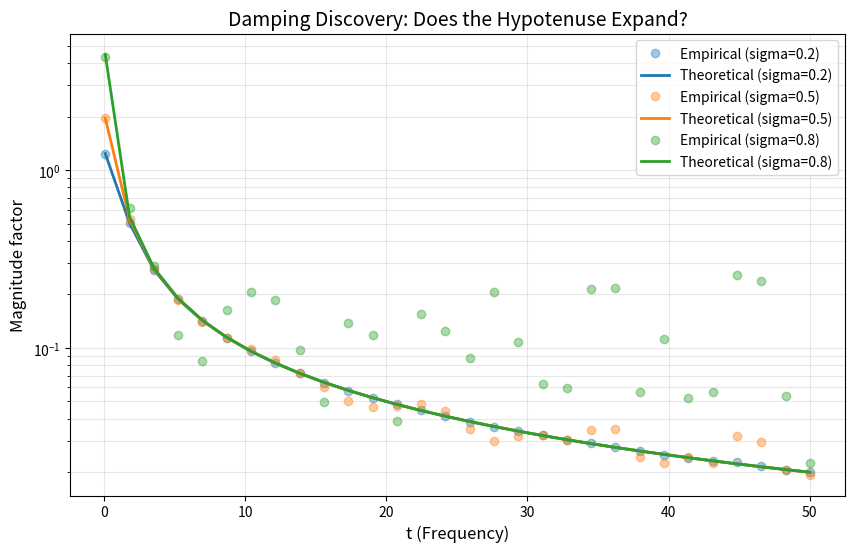

The matplotlib source for this figure:
import numpy as np
import matplotlib.pyplot as plt

def verify_damping(t_range, sigma_list, N):
    plt.figure(figsize=(10, 6))
    
    print(f"Verifying Generalized Hypotenuse Law for sigma in {sigma_list}...")
    
    for sigma in sigma_list:
        empirical_vals = []
        theoretical_vals = []
        
        for t in t_range:
            # Sum of vectors: n^(-sigma + it)
            n = np.arange(1, N + 1)
            S = np.sum(n**(-sigma + 1j * t))
            # Average normalized magnitude relative to N^(1-sigma)
            emp = np.abs(S) / (n[-1]**(1 - sigma))
            
            # Generalized Law: 1/sqrt((1-sigma)^2 + t^2)
            theo = 1.0 / np.sqrt((1 - sigma)**2 + t**2)
            
            empirical_vals.append(emp)
            theoretical_vals.append(theo)
        
        # Plotting comparison for each sigma
        p = plt.plot(t_range, empirical_vals, 'o', alpha=0.4, label=f'Empirical (sigma={sigma})')
        color = p[0].get_color()
        plt.plot(t_range, theoretical_vals, '-', color=color, linewidth=2, label=f'Theoretical (sigma={sigma})')
    
    plt.xlabel('t (Frequency)', fontsize=12)
    plt.ylabel('Magnitude factor', fontsize=12)
    plt.title('Damping Discovery: Does the Hypotenuse Expand?', fontsize=14)
    plt.yscale('log') # Use log scale to see differences clearly
    plt.grid(True, alpha=0.3, which='both')
    plt.legend()
    plt.savefig('damping_verification.png')
    print("Optimization: Damping comparison plot saved to 'damping_verification.png'")

if __name__ == "__main__":
    t_test = np.linspace(0.1, 50.0, 30)
    sigmas = [0.2, 0.5, 0.8]
    verify_damping(t_test, sigmas, N=100000)
